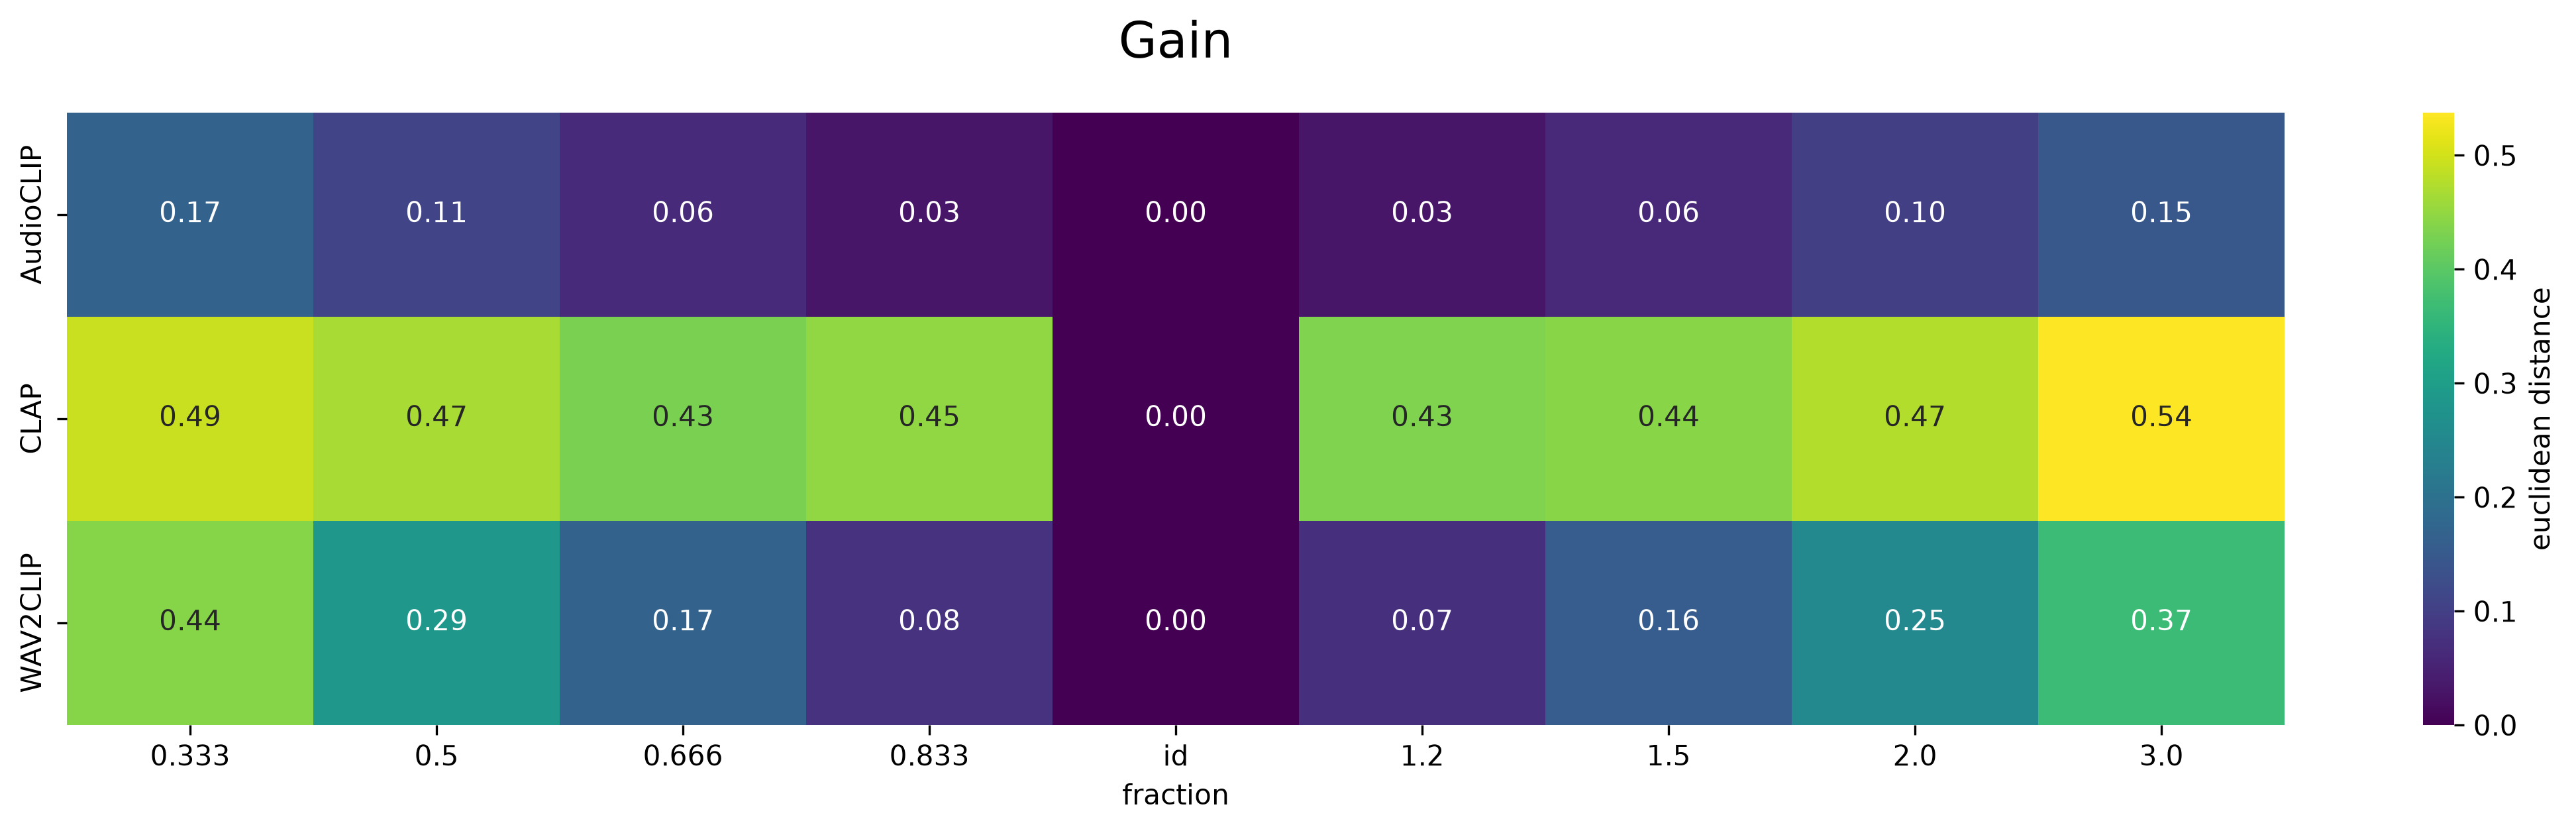

Values plotted in this chart, from the file beside it:
, 0.333, 0.5, 0.666, 0.833, id, 1.2, 1.5, 2.0, 3.0
AudioCLIP, 0.1661, 0.1082, 0.06463, 0.0304, 0.0, 0.02975, 0.06166, 0.0996, 0.1451
CLAP, 0.4927, 0.4676, 0.4296, 0.4479, 0.0, 0.4326, 0.4412, 0.475, 0.5373
WAV2CLIP, 0.4399, 0.2857, 0.1693, 0.07656, 0.0, 0.07384, 0.1572, 0.253, 0.3661
